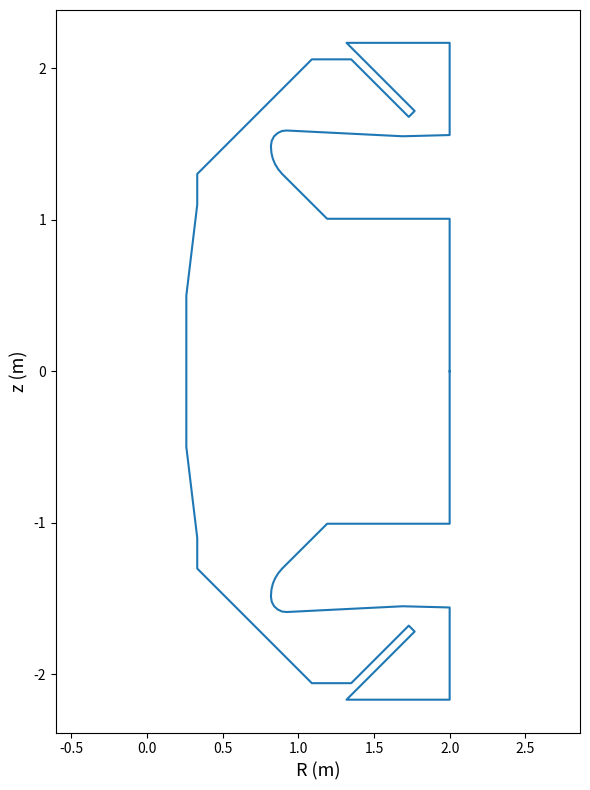

Here is the Python script that generated this plot:

from numpy import array, append, where, linspace, zeros, sqrt


class Boundary(object):
    def __init__(self, x, y):
        self.x = array(x)
        self.y = array(y)
        self.n = len(x)

        self.im = []
        self.c = []
        self.x_upr = []
        self.x_lwr = []
        self.y_upr = []
        self.y_lwr = []
        self.dx = []
        self.dy = []

        for i in range(self.n-1):
            dx = self.x[i+1] - self.x[i]
            dy = self.y[i+1] - self.y[i]

            self.dx.append(dx)
            self.dy.append(dy)

            self.im.append(dx/dy)
            self.c.append(self.y[i] - self.x[i]*(dy/dx))

            self.x_upr.append(max(self.x[i+1], self.x[i]))
            self.x_lwr.append(min(self.x[i+1], self.x[i]))

            self.y_upr.append(max(self.y[i+1], self.y[i]))
            self.y_lwr.append(min(self.y[i+1], self.y[i]))


        self.im = array(self.im)
        self.c = array(self.c)
        self.x_lwr = array(self.x_lwr)
        self.x_upr = array(self.x_upr)
        self.y_lwr = array(self.y_lwr)
        self.y_upr = array(self.y_upr)
        self.dx = array(self.dx)
        self.dy = array(self.dy)

        # normalise the unit vectors
        self.lengths = sqrt(self.dx**2 + self.dy**2)
        self.dx /= self.lengths
        self.dy /= self.lengths

        self.zero_im = self.im == 0.

    @classmethod
    def load(cls, machine):
        machine_boundaries = {
            'mast_u' : mastu_boundary,
            'tcv' : tcv_baffled_boundary,
            'jet' : jet_boundary_detailed
        }
        return cls(*machine_boundaries[machine]())

    def is_inside(self, v):
        x, y = v
        k = (y - self.c)*self.im

        # limits_check = (self.y_lwr < y) & (y < self.y_upr) & (x < self.x_upr)
        # isec_check = ( (self.x_lwr < k) & (k < self.x_upr) & (x < k)) | self.zero_im

        limits_check = (self.y_lwr <= y) & (y <= self.y_upr) & (x <= self.x_upr)
        isec_check = ( (self.x_lwr <= k) & (k <= self.x_upr) & (x <= k)) | self.zero_im

        intersections = sum(limits_check & isec_check)
        if intersections % 2 == 0:
            return False
        else:
            return True

    def distance(self, v):
        x, y = v

        dx = x - self.x[:-1]
        dy = y - self.y[:-1]

        L = (dx*self.dx + dy*self.dy) / self.lengths
        D = dx*self.dy - dy*self.dx
        booles = (0 <= L) & (L <= 1)

        points_min = sqrt(dx**2 + dy**2).min()

        if any(booles):
            perp_min = abs(D[where(booles)]).min()
            return min(perp_min, points_min)
        else:
            return points_min

    def diagnostic_plot(self):

        xmin = self.x.min()
        xmax = self.x.max()
        ymin = self.y.min()
        ymax = self.y.max()
        xpad = (xmax-xmin)*0.15
        ypad = (ymax-ymin)*0.15

        N = 200
        x_ax = linspace(xmin-xpad, xmax+xpad, N)
        y_ax = linspace(ymin-ypad, ymax+ypad, N)

        inside = zeros([N,N])
        distance = zeros([N,N])
        for i in range(N):
            for j in range(N):
                v = [x_ax[i], y_ax[j]]
                inside[i,j] = self.is_inside(v)
                distance[i,j] = self.distance(v)

        import matplotlib.pyplot as plt
        plt.contourf(x_ax, y_ax, inside.T)
        plt.plot(self.x, self.y, '.-', c = 'white', lw = 2)
        plt.show()

        plt.contourf(x_ax, y_ax, distance.T, 100)
        plt.plot(self.x, self.y, '.-', c='white', lw=2)
        plt.show()

        plt.contourf(x_ax, y_ax, (distance*inside).T, 100)
        plt.plot(self.x, self.y, '.-', c='white', lw=2)
        plt.show()




def mastu_divertor_geometry():

    r = [1250.27, 1348.3, 1470, 1470, 1450, 1450, 1321.37, 1190.43,
         892.96, 869.38, 839.81, 822.29, 819.74, 819.74, 827.34,
         854.8, 890.17, 919.74, 940.66, 1555, 1850, 2000,
         2000, 2000, 2000, 1318.8, 1768.9, 1730.071, 1350,
         1090, 1090, 905.756, 878.886, 878.886, 907.17, 539.48,
         511.196, 505.534, 535.94, 507.4, 497.4, 507.4, 478.8,
         468.8, 478.8, 333, 333, 275, 334, 261, 261, 244, 261, 261,
         244, 261, 261]

    z = [1000, 860, 860, 810, 810, 820, 820, 1007, 1303.96, 1331.21,
         1382.58, 1445.1, 1481.24, 1493.6, 1531.85, 1569.64, 1589.13,
         1593.6, 1593.58, 1567.0, 1080.0, 1080.0, 1700.0, 2035, 2169,
         2169, 1718.9, 1680, 2060, 2060, 2060, 1878.584, 1905.454,
         1905.454, 1877.17, 1509.48, 1537.764, 1532.106, 1501.70,
         1473.756, 1483.756, 1473.756, 1445.754, 1455.754, 1445.754,
         1303, 1100, 1100, 1100, 502, 348, 348, 348, 146, 146, 146, 0]

    r = array(r) * 1e3
    z = array(z) * 1e3

    r = append(r, r[::-1])
    z = append(z, -z[::-1])

    return r, z




def mastu_boundary():
    r = [2.000, 2.000, 1.191, 0.893, 0.868, 0.847, 0.832, 0.823, 0.820,
         0.820, 0.825, 0.840, 0.864, 0.893, 0.925, 1.690, 2.000, 2.000,
         1.319, 1.769, 1.730, 1.350, 1.090, 0.900, 0.360, 0.333, 0.333,
         0.261, 0.261, 0.261, 0.333, 0.333, 0.360, 0.900, 1.090, 1.350,
         1.730, 1.769, 1.319, 2.000, 2.000, 1.690, 0.925, 0.893, 0.864,
         0.840, 0.825, 0.820, 0.820, 0.823, 0.832, 0.847, 0.868, 0.893,
         1.191, 2.000, 2.000]

    z = [-0.000, -1.007, -1.007, -1.304, -1.334, -1.368, -1.404, -1.442,
         -1.481, -1.490, -1.522, -1.551, -1.573, -1.587, -1.590, -1.552,
         -1.560, -2.169, -2.169, -1.719, -1.680, -2.060, -2.060, -1.870,
         -1.330, -1.303, -1.100, -0.500,  0.000,  0.500,  1.100,  1.303,
          1.330,  1.870,  2.060,  2.060,  1.680,  1.719,  2.169,  2.169,
          1.560,  1.552,  1.590,  1.587,  1.573,  1.551,  1.522,  1.490,
          1.481,  1.442,  1.404,  1.368,  1.334,  1.304,  1.007,  1.007,
          0.000]

    r = array(r); z = array(z)
    return r, z




def superx_boundary():
    r = [ 0.552,  0.825,  0.840,  0.864,  0.893,  0.925,  1.690,
          1.730,  1.730,  1.350,  1.090,  0.900,  0.552]
    z = [-1.522, -1.522, -1.551, -1.573, -1.587, -1.590, -1.552,
         -1.552, -1.680, -2.060, -2.060, -1.870, -1.522]
    r = array(r); z = array(z)
    return r, z




def superx_T5_grid_boundary():
    r = [ 0.617,  0.893,  1.400,  1.694,
          1.694,  1.350,  1.090,  0.900,  0.617]
    z = [-1.587, -1.587, -1.669, -1.669,
         -1.716, -2.060, -2.060, -1.870, -1.587]
    r = array(r); z = array(z)
    return r, z




def jet_boundary(z_limit = None):
    # Define the JET wall geometry
    wall_r = [2.01001,    2.08113003, 2.13895011, 2.19957995, 2.29543996, 2.35993004,
              2.40478992, 2.41290998, 2.41257,    2.40761995, 2.39801002, 2.4210701,
              2.41774011, 2.40573001, 2.36837006, 2.31498003, 2.36430001, 2.43665004,
              2.52368999, 2.57577991, 2.81418991, 2.81418991, 2.8701601,  2.94647002,
              2.98697996, 2.93504,    2.89768004, 2.88123012, 2.88391995, 2.90044999,
              2.89049006, 2.88591003, 2.88753009, 2.9066,     2.96348,    3.01095009,
              3.06005001, 3.19404006, 3.30938005, 3.35908008, 3.4073,     3.47948003,
              3.53044009, 3.57817006, 3.62704992, 3.64053988, 3.68002009, 3.71647,
              3.74942994, 3.77921009, 3.80541992, 3.82831001, 3.84758997, 3.86342001,
              3.87561989, 3.88427997, 3.88930988, 3.89074993, 3.88857007, 3.88276005,
              3.87339997, 3.86038995, 3.84390998, 3.82380009, 3.8003099,  3.77324009,
              3.74291992, 3.70907998, 3.6721499,  3.64092994, 3.64041996, 3.56203008,
              3.47712994, 3.39778996, 3.3001399,  3.1494,     2.97530007, 2.88351989,
              2.7846899,  2.67780995, 2.57509995, 2.47879004, 2.38113999, 2.24335003,
              2.20596004, 2.17813993, 2.11916995, 2.05840993, 1.99741995, 1.93823004,
              1.91601002, 1.90404999, 1.88606,    1.87135994, 1.85827005, 1.84517002,
              1.83206999, 1.82012999, 1.81194997, 1.80708003, 1.80551004, 1.80726004,
              1.81233001, 1.82069004, 1.83236003, 1.84730005, 1.86552,    1.88698006,
              1.91165996, 1.95395994, 2.01001,    2.01001]

    wall_z = [-0.78684998, -0.95784998, -1.09745002, -1.24389005, -1.33442998, -1.33442998,
              -1.38585997, -1.42893004, -1.47444999, -1.50441003, -1.51640999, -1.60172999,
              -1.64941001, -1.68971002, -1.68971002, -1.73870003, -1.73792005, -1.71074998,
              -1.70983005, -1.59885000, -1.66859000, -1.70844996, -1.71311998, -1.74476004,
              -1.74594998, -1.68233001, -1.68233001, -1.61945999, -1.58169997, -1.51040995,
              -1.49840999, -1.47573996, -1.42303002, -1.38336003, -1.33481002, -1.33481002,
              -1.29777002, -1.21404004, -1.07955003, -1.03118002, -0.97816998, -0.89091998,
              -0.82266003, -0.75269997, -0.67401999, -0.65024,    -0.57538003, -0.49847999,
              -0.42052001, -0.34079999, -0.26032999, -0.17837,    -0.09595,    -0.01234,
               0.07141,     0.15606999,  0.24056,     0.32565001,  0.41025001,  0.49515,
               0.57927001,  0.66337001,  0.74637997,  0.82906997,  0.91039002,  0.99106997,
               1.07008004,  1.14816999,  1.22432995,  1.28314996,  1.42449999,  1.49509001,
               1.57154,     1.64297998,  1.71131003,  1.81630003,  1.94143999,  1.97645998,
               2.00469995,  2.0183301,   2.0157001,   1.99909997,  1.96721995,  1.89377999,
               1.87144995,  1.83916998,  1.72309005,  1.60283005,  1.44400001,  1.28935003,
               1.23155999,  1.17127001,  1.07288003,  0.97373003,  0.87440002,  0.77499998,
               0.67563999,  0.57594001,  0.47635999,  0.37656,     0.27666,     0.17676,
               0.07698,    -0.02259,    -0.12182,    -0.22060999, -0.31885001, -0.41643,
              -0.51324999, -0.65587997, -0.78684998, -0.78684998]

    wall_z = array(wall_z)
    wall_r = array(wall_r)

    if z_limit is not None:
        inds = where(wall_z <= z_limit)
        wall_z = wall_z[inds]
        wall_r = wall_r[inds]

        wall_z = append(wall_z, wall_z[0])
        wall_r = append(wall_r, wall_r[0])

    return wall_r, wall_z





def jet_boundary_detailed(z_limit = None):
    # Define the JET wall geometry

    wall_r =[2.1446, 2.2936, 2.2936, 2.2954, 2.3599, 2.3961, 2.4019, 2.4047, 2.4074, 2.409,
             2.4121, 2.4128, 2.4129, 2.4127, 2.4124, 2.4121, 2.4075, 2.3979, 2.4191, 2.4203,
             2.4209, 2.4212, 2.4212, 2.4211, 2.4187, 2.4185, 2.4179, 2.417 , 2.4162, 2.4056,
             2.3149, 2.3534, 2.3593, 2.3631, 2.3669, 2.3706, 2.3742, 2.4273, 2.431 , 2.4347,
             2.4385, 2.4423, 2.4461, 2.5236, 2.5245, 2.5236, 2.5226, 2.5223, 2.523 , 2.5588,
             2.5604, 2.5622, 2.5526, 2.5516, 2.5518, 2.5738, 2.6325, 2.6336, 2.6934, 2.694,
             2.754 , 2.7549, 2.8143, 2.8143, 2.8041, 2.8568, 2.8614, 2.8651, 2.8688, 2.8724,
             2.876 , 2.8783, 2.9362, 2.9406, 2.9442, 2.9478, 2.9515, 2.9534, 2.9571, 2.9868,
             2.8975, 2.8818, 2.881 , 2.8803, 2.8801, 2.8801, 2.8805, 2.8814, 2.9002, 2.8903,
             2.8876, 2.8868, 2.8862, 2.8858, 2.8857, 2.8857, 2.8859, 2.8863, 2.8871, 2.8893,
             2.9006, 2.9023, 2.9053, 2.9075, 2.9132, 2.9633, 3.0095, 3.0107, 3.0132, 3.0214,
             3.0967, 3.0598, 3.1938, 3.1959, 3.1973, 3.1988, 3.202 , 3.306 , 3.306 , 3.2897,
             3.2778, 3.2739, 3.2728, 3.2721, 3.2721, 3.2724, 3.2738, 3.2828, 3.3116, 3.3195,
             3.3281, 3.3521, 3.3544, 3.3593, 3.3617, 3.3643, 3.3728, 3.423 , 3.4298, 3.4346,
             3.4369, 3.4392, 3.4469, 3.494 , 3.5004, 3.505 , 3.5071, 3.5091, 3.5165, 3.5588,
             3.5658, 3.5703, 3.5718, 3.5735, 3.5802, 3.6189, 3.6254, 3.6297, 3.6314, 3.6326,
             3.6387, 3.6732, 3.6788, 3.6828, 3.6846, 3.6855, 3.6876, 3.7219, 3.7266, 3.7304,
             3.732 , 3.7327, 3.7346, 3.7678, 3.7685, 3.772 , 3.7736, 3.7739, 3.7754, 3.8022,
             3.8044, 3.8077, 3.8091, 3.8091, 3.8104, 3.8329, 3.8342, 3.8372, 3.8385, 3.8381,
             3.8392, 3.8561, 3.8577, 3.8604, 3.8616, 3.8609, 3.8616, 3.8748, 3.8748, 3.8773,
             3.8784, 3.8774, 3.8779, 3.8852, 3.8857, 3.8879, 3.8888, 3.888 , 3.8875, 3.89,
             3.8902, 3.892 , 3.8928, 3.8912, 3.891 , 3.8882, 3.8882, 3.8897, 3.8904, 3.888,
             3.888 , 3.8799, 3.8799, 3.8809, 3.8815, 3.8793, 3.8785, 3.8651, 3.8651, 3.8658,
             3.8663, 3.8637, 3.8631, 3.8441, 3.844 , 3.8444, 3.8448, 3.8419, 3.8405, 3.8167,
             3.8167, 3.8167, 3.8138, 3.8126, 3.7833, 3.7828, 3.7827, 3.7827, 3.7795, 3.7786,
             3.7437, 3.7432, 3.7428, 3.743 , 3.7391, 3.7378, 3.6983, 3.6977, 3.6969, 3.6967,
             3.6928, 3.6914, 3.6745, 3.6696, 3.6671, 3.6369, 3.6362, 3.6361, 3.636 , 3.6358,
             3.6358, 3.6361, 3.6361, 3.6366, 3.6374, 3.6378, 3.6378, 3.6384, 3.6396, 3.6396,
             3.6398, 3.641 , 3.6412, 3.6421, 3.6476, 3.6756, 3.667 , 3.6524, 3.6502, 3.6475,
             3.6441, 3.6417, 3.621 , 3.6204, 3.5937, 3.5931, 3.5665, 3.5659, 3.5392, 3.5386,
             3.5119, 3.5113, 3.4846, 3.484 , 3.4573, 3.4568, 3.4301, 3.4295, 3.4028, 3.4022,
             3.3814, 3.3798, 3.3789, 3.379 , 3.3799, 3.3949, 3.3552, 3.349 , 3.3427, 3.3347,
             3.3313, 3.2814, 3.2785, 3.2754, 3.2733, 3.273 , 3.2101, 3.2051, 3.1961, 3.1912,
             3.1861, 3.1364, 3.1321, 3.1297, 3.1282, 3.1278, 3.0213, 3.0031, 3.0008, 2.8686,
             2.8612, 2.8602, 2.8523, 2.7754, 2.7667, 2.7652, 2.7574, 2.6788, 2.6699, 2.6681,
             2.6586, 2.5777, 2.5715, 2.5703, 2.5604, 2.48  , 2.4746, 2.4732, 2.4658, 2.3884,
             2.3812, 2.3799, 2.3742, 2.298 , 2.2934, 2.2922, 2.2875, 2.1954, 2.1942, 2.1707,
             2.1613, 2.1824, 2.1657, 2.1653, 2.149 , 2.1486, 2.1323, 2.1318, 2.1156, 2.1152,
             2.0989, 2.0985, 2.0822, 2.0818, 2.0681, 2.0675, 2.0547, 2.0544, 2.0415, 2.0412,
             2.0283, 2.028 , 2.0151, 2.0148, 2.0019, 2.0017, 1.9888, 1.9885, 1.9756, 1.9753,
             1.9612, 1.9597, 1.958 , 1.9556, 1.9533, 1.9509, 1.9314, 1.9021, 1.9286, 1.93,
             1.9299, 1.927 , 1.9258, 1.9226, 1.9207, 1.941 , 1.9428, 1.9425, 1.9273, 1.9269,
             1.9223, 1.9232, 1.9253, 1.925 , 1.9124, 1.9121, 1.9078, 1.9078, 1.91  , 1.9097,
             1.8985, 1.8981, 1.8935, 1.8935, 1.8957, 1.8957, 1.8858, 1.8855, 1.8812, 1.881,
             1.8833, 1.883 , 1.8731, 1.8728, 1.8686, 1.8683, 1.8706, 1.8704, 1.8605, 1.8603,
             1.856 , 1.8561, 1.8586, 1.8584, 1.8499, 1.8497, 1.8459, 1.8456, 1.8483, 1.8482,
             1.8419, 1.8417, 1.838 , 1.8381, 1.8411, 1.841 , 1.8373, 1.8372, 1.8337, 1.8339,
             1.8371, 1.8371, 1.836 , 1.8359, 1.8326, 1.833 , 1.8364, 1.8365, 1.8379, 1.8379,
             1.8349, 1.8353, 1.839 , 1.8391, 1.8432, 1.8433, 1.8404, 1.841 , 1.8449, 1.8451,
             1.8517, 1.8517, 1.8492, 1.8499, 1.854 , 1.8543, 1.8634, 1.8637, 1.8613, 1.8621,
             1.8664, 1.8667, 1.8785, 1.8788, 1.8767, 1.8775, 1.882 , 1.8824, 1.8968, 1.897,
             1.8952, 1.8959, 1.9009, 1.9013, 1.9183, 1.9186, 1.917 , 1.918 , 1.923 , 1.9234,
             1.9428, 1.9433, 1.942 , 1.943 , 1.9482, 1.9487, 1.9706, 1.9712, 1.9701, 1.9581,
             1.9597, 1.9598, 1.9618, 1.9617, 1.9598, 1.957 , 1.9151, 1.9787, 1.9992, 2.0012,
             2.0044, 2.007 , 2.0091, 2.0204, 2.0207, 2.0345, 2.0348, 2.0486, 2.049 , 2.0628,
             2.0631, 2.0768, 2.0772, 2.091 , 2.0913, 2.1051, 2.1055, 2.1193, 2.1196, 2.1334,
             2.1337, 2.1475, 2.1478, 2.1616, 2.1619, 2.1757, 2.176 , 2.1898, 2.1901, 2.2014,
             2.2021, 2.2016, 2.2006, 2.1995, 2.1985, 2.1778, 2.1446]

    wall_z =[-1.2749, -1.3148, -1.3314, -1.3344, -1.3344, -1.3732, -1.3807, -1.3858, -1.3928,
             -1.4003, -1.4219, -1.4314, -1.4685, -1.4718, -1.4751, -1.4768, -1.5044, -1.5164,
             -1.5921, -1.5968, -1.6006, -1.6044, -1.6082, -1.6101, -1.6428, -1.6457, -1.6495,
             -1.6533, -1.656 , -1.6896, -1.7386, -1.7386, -1.7385, -1.738 , -1.7373, -1.7362,
             -1.7349, -1.7134, -1.7121, -1.7111, -1.7103, -1.7099, -1.7097, -1.7097, -1.704,
             -1.7037, -1.7025, -1.7009, -1.6994, -1.6527, -1.6516, -1.6517, -1.6399, -1.6387,
             -1.637 , -1.5993, -1.6149, -1.6177, -1.6333, -1.636 , -1.6526, -1.6544, -1.6698,
             -1.7056, -1.7115, -1.7115, -1.7116, -1.712 , -1.7127, -1.7137, -1.7149, -1.7159,
             -1.7413, -1.743 , -1.7441, -1.745 , -1.7455, -1.7457, -1.7458, -1.7458, -1.6822,
             -1.6227, -1.6192, -1.6137, -1.61  , -1.6028, -1.5971, -1.5915, -1.5103, -1.4984,
             -1.4892, -1.4858, -1.4824, -1.4789, -1.4739, -1.4356, -1.4316, -1.4277, -1.4238,
             -1.4171, -1.3927, -1.3895, -1.3848, -1.3819, -1.3762, -1.3348, -1.3348, -1.3348,
             -1.3385, -1.3704, -1.3704, -1.2978, -1.2141, -1.212 , -1.2094, -1.2089, -1.2089,
             -1.2089, -1.183 , -1.167 , -1.1541, -1.1489, -1.1468, -1.1436, -1.1419, -1.1403,
             -1.1373, -1.1244, -1.0832, -1.0719, -1.0632, -1.0387, -1.0365, -1.034 , -1.0321,
             -1.0269, -1.0172, -0.96  , -0.9522, -0.9494, -0.9475, -0.9421, -0.9323, -0.872,
             -0.8638, -0.8607, -0.859 , -0.8532, -0.8429, -0.7817, -0.7715, -0.7681, -0.7669,
             -0.7612, -0.7503, -0.6869, -0.6763, -0.6726, -0.6712, -0.6656, -0.654 , -0.5878,
             -0.5774, -0.5734, -0.5715, -0.5656, -0.561 , -0.4851, -0.4748, -0.4706, -0.4686,
             -0.4627, -0.4578, -0.3716, -0.3698, -0.3653, -0.3633, -0.3574, -0.3526, -0.2694,
             -0.2625, -0.2578, -0.2558, -0.2499, -0.2448, -0.1582, -0.1533, -0.1484, -0.1464,
             -0.1405, -0.135 , -0.051 , -0.0426, -0.0376, -0.0355, -0.0297, -0.0246,  0.0682,
              0.0682,  0.0744,  0.0765,  0.0822,  0.0885,  0.1759,  0.1818,  0.1871,  0.1893,
              0.1937,  0.196 ,  0.2901,  0.2948,  0.3003,  0.3025,  0.308 ,  0.313 ,  0.4072,
              0.4095,  0.4136,  0.4157,  0.4239,  0.4263,  0.5195,  0.5213,  0.5265,  0.5286,
              0.5338,  0.5392,  0.6319,  0.6341,  0.6387,  0.6408,  0.6459,  0.6493,  0.743,
              0.7454,  0.7499,  0.752 ,  0.7569,  0.7623,  0.8528,  0.8598,  0.862 ,  0.8665,
              0.87  ,  0.9607,  0.9629,  0.9678,  0.97  ,  0.9743,  0.9765,  1.0667,  1.0678,
              1.0737,  1.0757,  1.08  ,  1.0829,  1.1699,  1.1713,  1.1773,  1.1792,  1.1832,
              1.186 ,  1.2182,  1.2277,  1.2358,  1.3333,  1.3355,  1.336 ,  1.3364,  1.3376,
              1.3393,  1.3409,  1.341 ,  1.3425,  1.344 ,  1.3444,  1.3444,  1.3452,  1.3464,
              1.3464,  1.3465,  1.3474,  1.3474,  1.348 ,  1.3514,  1.366 ,  1.4229,  1.407,
              1.4056,  1.405 ,  1.4056,  1.4071,  1.4259,  1.4265,  1.4507,  1.4513,  1.4756,
              1.4761,  1.5004,  1.5009,  1.5252,  1.5257,  1.55  ,  1.5505,  1.5748,  1.5754,
              1.5996,  1.6002,  1.6244,  1.625 ,  1.6439,  1.6461,  1.6487,  1.6515,  1.6538,
              1.6705,  1.7021,  1.7001,  1.7   ,  1.7018,  1.7034,  1.7381,  1.7418,  1.7468,
              1.7528,  1.7593,  1.8154,  1.8137,  1.8136,  1.8147,  1.8168,  1.8514,  1.8571,
              1.8613,  1.8666,  1.8727,  1.9174,  1.8817,  1.8827,  1.9388,  1.942 ,  1.9422,
              1.9445,  1.9672,  1.9698,  1.9701,  1.9712,  1.9821,  1.9833,  1.9834,  1.9833,
              1.9821,  1.9821,  1.982 ,  1.9804,  1.967 ,  1.9661,  1.9658,  1.9634,  1.9382,
              1.9358,  1.9352,  1.9323,  1.894 ,  1.8917,  1.891 ,  1.8876,  1.8221,  1.8213,
              1.854 ,  1.8517,  1.823 ,  1.7901,  1.7894,  1.7572,  1.7565,  1.7245,  1.7236,
              1.6915,  1.6908,  1.6586,  1.6579,  1.6258,  1.625 ,  1.5983,  1.5975,  1.5639,
              1.5631,  1.5294,  1.5286,  1.4949,  1.4942,  1.4606,  1.4598,  1.4261,  1.4253,
              1.3917,  1.3909,  1.3572,  1.3565,  1.32  ,  1.3173,  1.316 ,  1.315 ,  1.3148,
              1.3154,  1.3229,  1.2971,  1.2758,  1.2738,  1.2724,  1.2604,  1.2578,  1.2534,
              1.252 ,  1.2437,  1.2358,  1.234 ,  1.1577,  1.1559,  1.1496,  1.1474,  1.1396,
              1.1374,  1.0601,  1.0583,  1.0518,  1.049 ,  1.0413,  1.0394,  0.9615,  0.9587,
              0.9518,  0.9491,  0.9422,  0.9396,  0.8619,  0.8594,  0.8525,  0.8497,  0.842,
              0.8402,  0.7625,  0.76  ,  0.7531,  0.7503,  0.7427,  0.7412,  0.6636,  0.6617,
              0.6547,  0.6519,  0.6443,  0.6424,  0.5651,  0.5631,  0.5565,  0.5537,  0.5462,
              0.5448,  0.4667,  0.4647,  0.4579,  0.4551,  0.4476,  0.4458,  0.368 ,  0.3659,
              0.359 ,  0.3562,  0.3489,  0.347 ,  0.2697,  0.2671,  0.26  ,  0.2572,  0.25,
              0.2482,  0.1707,  0.1681,  0.1611,  0.1583,  0.1512,  0.1493,  0.0715,  0.0695,
              0.0622,  0.0595,  0.0525,  0.0504, -0.0278, -0.0292, -0.0363,  -0.039, -0.0459,
             -0.0481, -0.1251, -0.1271, -0.1346, -0.1373, -0.144 , -0.1458, -0.2234, -0.2248,
             -0.2323, -0.235 , -0.2416, -0.2434, -0.3204, -0.322 , -0.3296, -0.3322, -0.3386,
             -0.3404, -0.417 , -0.4185, -0.4261, -0.4287, -0.4349, -0.4368, -0.5122, -0.5142,
             -0.5219, -0.5244, -0.5305, -0.532 , -0.607 , -0.609 , -0.6168, -0.6241, -0.6259,
             -0.6267, -0.6577, -0.6602, -0.6629, -0.6641, -0.6772, -0.7882, -0.7796, -0.7792,
             -0.7796, -0.7811, -0.7841, -0.8114, -0.8121, -0.8455, -0.8462, -0.8795, -0.8803,
             -0.9136, -0.9143, -0.9477, -0.9484, -0.9817, -0.9825, -1.0158, -1.0167, -1.05,
             -1.0508, -1.0841, -1.0849, -1.1182, -1.1189, -1.1522, -1.153 , -1.1863, -1.187,
             -1.2204, -1.2211, -1.2484, -1.2513, -1.2541, -1.256 , -1.2573, -1.2581, -1.2668,
             -1.2749]

    wall_z = array(wall_z)
    wall_r = array(wall_r)

    if z_limit is not None:
        inds = where(wall_z <= z_limit)
        wall_z = wall_z[inds]
        wall_r = wall_r[inds]

        wall_z = append(wall_z, wall_z[0])
        wall_r = append(wall_r, wall_r[0])

    return wall_r, wall_z




def tcv_boundary():
    R = [ 1.13600e+00, 1.13559e+00, 9.70736e-01, 9.64982e-01, 6.71635e-01,
          6.66176e-01, 6.24690e-01, 6.24000e-01, 6.24000e-01, 6.24352e-01,
          6.71850e-01, 6.78969e-01, 9.64982e-01, 9.70736e-01, 1.13559e+00,
          1.13600e+00, 1.13600e+00 ]

    z = [ 5.42692e-01, 5.49879e-01, 7.46614e-01, 7.50000e-01, 7.50000e-01,
          7.45476e-01, 7.03990e-01, 6.96942e-01, -6.96455e-01, -7.03639e-01,
          -7.49469e-01, -7.50000e-01, -7.50000e-01, -7.46614e-01, -5.49879e-01,
          -5.42692e-01, 5.42692e-01 ]

    return R, z




def tcv_inner_baffle():
    R = [ 6.2400e-01, 6.2482e-01, 6.2634e-01, 6.2857e-01, 6.3140e-01, 6.7084e-01,
          6.7348e-01, 6.7522e-01, 6.7596e-01, 6.7562e-01, 6.7425e-01, 6.7193e-01,
          6.6883e-01, 6.6520e-01, 6.6144e-01, 6.5778e-01, 6.5423e-01, 6.5081e-01,
          6.4755e-01, 6.4444e-01, 6.4152e-01, 6.3878e-01, 6.3625e-01, 6.3393e-01,
          6.3183e-01, 6.2996e-01, 6.2834e-01, 6.2697e-01, 6.2585e-01, 6.2499e-01,
          6.2440e-01, 6.2407e-01, 6.2400e-01, 6.2400e-01 ]

    z = [ -2.6081e-01, -2.6467e-01, -2.6837e-01, -2.7170e-01, -2.7454e-01, -3.0868e-01,
          -3.1169e-01, -3.1529e-01, -3.1923e-01, -3.2321e-01, -3.2696e-01, -3.3022e-01,
          -3.3275e-01, -3.3443e-01, -3.3584e-01, -3.3747e-01, -3.3933e-01, -3.4145e-01,
          -3.4378e-01, -3.4632e-01, -3.4906e-01, -3.5199e-01, -3.5510e-01, -3.5838e-01,
          -3.6180e-01, -3.6535e-01, -3.6902e-01, -3.7279e-01, -3.7664e-01, -3.8056e-01,
          -3.8453e-01, -3.8853e-01, -3.8950e-01, -2.6081e-01 ]

    return R, z




def tcv_outer_baffle():
    R = [ 1.1360e+00, 1.1320e+00, 1.0358e+00, 1.0319e+00, 1.0279e+00, 9.5592e-01, 9.5347e-01,
          9.5316e-01, 9.5359e-01, 9.5480e-01, 9.5676e-01, 9.5940e-01, 9.6261e-01, 1.1116e+00,
          1.1150e+00, 1.1181e+00, 1.1212e+00, 1.1241e+00, 1.1268e+00, 1.1293e+00, 1.1316e+00,
          1.1349e+00, 1.1360e+00, 1.1360e+00 ]

    z = [ -3.4516e-01, -3.4582e-01, -3.7335e-01, -3.7411e-01, -3.7434e-01, -3.7434e-01, -3.7175e-01,
          -3.6777e-01, -3.6380e-01, -3.5999e-01, -3.5652e-01, -3.5352e-01, -3.5113e-01, -2.6508e-01,
          -2.6292e-01, -2.6048e-01, -2.5790e-01, -2.5515e-01, -2.5220e-01, -2.4907e-01, -2.4578e-01,
          -2.4121e-01, -2.4121e-01, -3.4516e-01 ]

    return R, z




def tcv_baffled_boundary():
    R = [ 1.13600e+00, 1.13559e+00, 9.70736e-01, 9.64982e-01, 6.71635e-01,
          6.66176e-01, 6.24690e-01, 6.24000e-01, 6.2400e-01, 6.2482e-01,
          6.2634e-01, 6.2857e-01, 6.3140e-01, 6.7084e-01, 6.7348e-01,
          6.7522e-01, 6.7596e-01, 6.7562e-01, 6.7425e-01, 6.7193e-01,
          6.6883e-01, 6.6520e-01, 6.6144e-01, 6.5778e-01, 6.5423e-01,
          6.5081e-01, 6.4755e-01, 6.4444e-01, 6.4152e-01, 6.3878e-01,
          6.3625e-01, 6.3393e-01, 6.3183e-01, 6.2996e-01, 6.2834e-01,
          6.2697e-01, 6.2585e-01, 6.2499e-01, 6.2440e-01, 6.2407e-01,
          6.2400e-01, 6.24000e-01, 6.24352e-01, 6.71850e-01, 6.78969e-01,
          9.64982e-01, 9.70736e-01, 1.13559e+00, 1.13600e+00, 1.1360e+00,
          1.1320e+00, 1.0358e+00, 1.0319e+00, 1.0279e+00, 9.5592e-01,
          9.5347e-01,9.5316e-01, 9.5359e-01, 9.5480e-01, 9.5676e-01,
          9.5940e-01, 9.6261e-01, 1.1116e+00, 1.1150e+00, 1.1181e+00,
          1.1212e+00, 1.1241e+00, 1.1268e+00, 1.1293e+00, 1.1316e+00,
          1.1349e+00, 1.1360e+00, 1.13600e+00 ]

    z = [ 5.42692e-01, 5.49879e-01, 7.46614e-01, 7.50000e-01, 7.50000e-01,
          7.45476e-01, 7.03990e-01, 6.96942e-01, -2.6081e-01, -2.6467e-01,
          -2.6837e-01, -2.7170e-01, -2.7454e-01, -3.0868e-01, -3.1169e-01,
          -3.1529e-01, -3.1923e-01, -3.2321e-01, -3.2696e-01, -3.3022e-01,
          -3.3275e-01, -3.3443e-01, -3.3584e-01, -3.3747e-01, -3.3933e-01,
          -3.4145e-01, -3.4378e-01, -3.4632e-01, -3.4906e-01, -3.5199e-01,
          -3.5510e-01, -3.5838e-01, -3.6180e-01, -3.6535e-01, -3.6902e-01,
          -3.7279e-01, -3.7664e-01, -3.8056e-01, -3.8453e-01, -3.8853e-01,
          -3.8950e-01,  -6.96455e-01, -7.03639e-01, -7.49469e-01, -7.50000e-01,
          -7.50000e-01, -7.46614e-01, -5.49879e-01, -5.42692e-01, -3.4516e-01,
          -3.4582e-01, -3.7335e-01, -3.7411e-01, -3.7434e-01, -3.7434e-01,
          -3.7175e-01, -3.6777e-01, -3.6380e-01, -3.5999e-01, -3.5652e-01,
          -3.5352e-01, -3.5113e-01, -2.6508e-01, -2.6292e-01, -2.6048e-01,
          -2.5790e-01, -2.5515e-01, -2.5220e-01, -2.4907e-01, -2.4578e-01,
          -2.4121e-01, -2.4121e-01, 5.42692e-01 ]

    return R, z




def tcv_baffled_boundary_low_res():
    R = [ 1.136,   0.9679,  0.671635, 0.666176, 0.62469,
          0.624,   0.624,   0.67084,  0.67522,  0.67562,
          0.67193, 0.65778, 0.64444,  0.63393,  0.62697,
          0.624,   0.624,   0.6724,   0.96789,  1.136,
          1.136,   1.0358,  1.0279,   0.95592,  0.95316,
          0.9548,  0.9594,  1.1116,   1.1241,   1.136,
          1.136 ]

    z = [ 0.549377,  0.75,      0.75,     0.745476, 0.70399,
          0.696942, -0.268135, -0.30868, -0.31529, -0.32321,
          -0.33022, -0.33747,  -0.34632, -0.35838, -0.37279,
          -0.3895,  -0.7033,   -0.75, -   0.75,    -0.54938,
          -0.34468, -0.37335,  -0.37434, -0.37434, -0.36777,
          -0.35999, -0.352984, -0.26508, -0.25515, -0.24121,
          0.549377 ]

    return R, z



if __name__ == "__main__":
    import matplotlib.pyplot as plt

    r, z = mastu_boundary()
    fig = plt.figure(figsize = (6,8))
    ax = fig.add_subplot(111)
    ax.plot(r, z)
    ax.axis('equal')
    ax.set_xlabel('R (m)', fontsize = 13)
    ax.set_ylabel('z (m)', fontsize = 13)
    plt.tight_layout()
    plt.show()